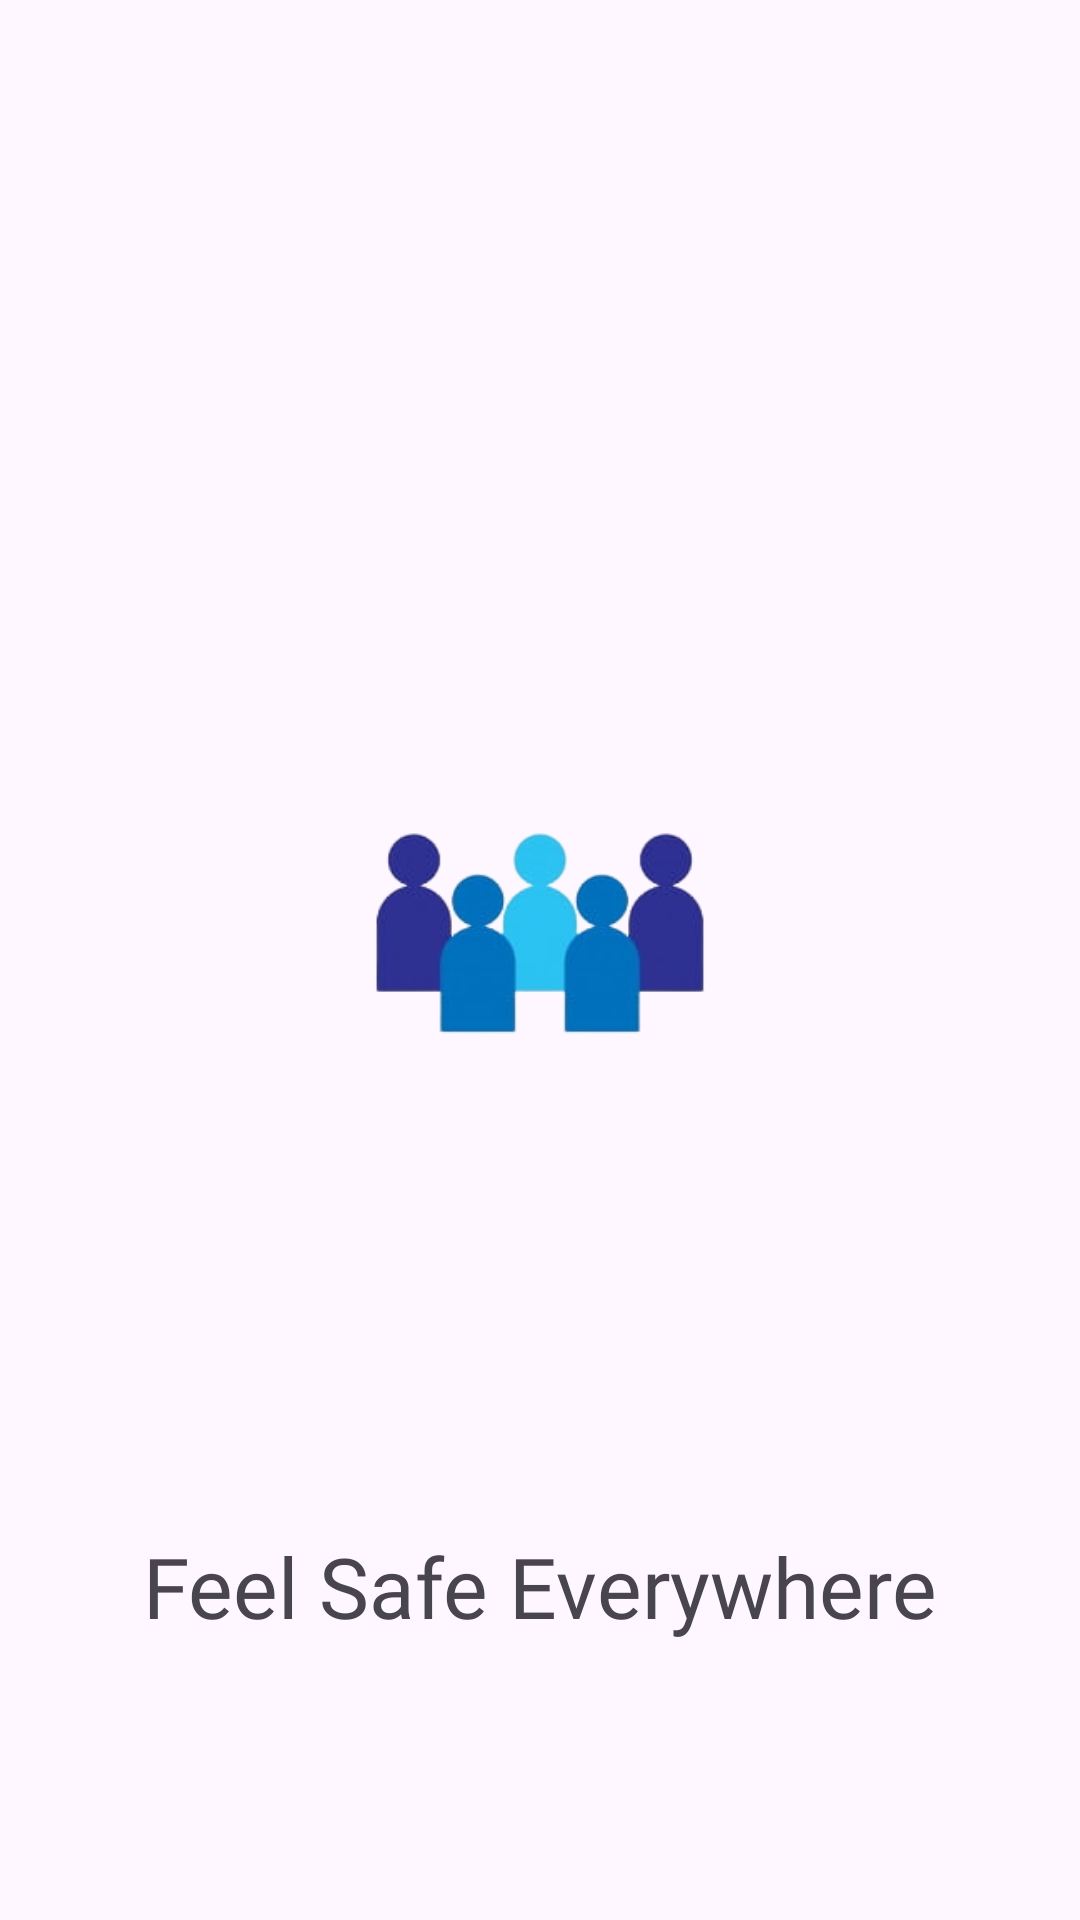

Reconstruct the res/layout file that produces this screen, plus the resources it refers to.
<!-- AndroidManifest.xml: application theme Theme.Wsafety -->
<!-- res/layout/activity_splash_screen.xml -->
<?xml version="1.0" encoding="utf-8"?>
<androidx.constraintlayout.widget.ConstraintLayout xmlns:android="http://schemas.android.com/apk/res/android"
    xmlns:app="http://schemas.android.com/apk/res-auto"
    xmlns:tools="http://schemas.android.com/tools"
    android:layout_width="match_parent"
    android:layout_height="match_parent">

    <ImageView
        android:id="@+id/girlVector"
        android:layout_width="200dp"
        android:layout_height="200dp"
        android:layout_centerInParent="true"
        android:layout_marginBottom="20dp"
        android:src="@drawable/bb"
        app:layout_constraintBottom_toBottomOf="parent"
        app:layout_constraintEnd_toEndOf="parent"
        app:layout_constraintStart_toStartOf="parent"
        app:layout_constraintTop_toTopOf="parent" />

    <TextView
        android:layout_width="wrap_content"
        android:layout_height="wrap_content"
        android:layout_below="@id/girlVector"
        android:layout_centerHorizontal="true"
        android:layout_marginTop="100dp"
        android:fontFamily="@font/varela_round"
        android:text="Feel Safe Everywhere"
        android:textSize="28sp"
        app:layout_constraintEnd_toEndOf="parent"
        app:layout_constraintStart_toStartOf="parent"
        app:layout_constraintTop_toBottomOf="@id/girlVector" />


</androidx.constraintlayout.widget.ConstraintLayout>
<!-- resources referenced by this layout -->
<resources>
  <color name="md_theme_light_primary">#6750A4</color>
  <color name="md_theme_light_onPrimary">#FFFFFF</color>
  <color name="md_theme_light_primaryContainer">#EADDFF</color>
  <color name="md_theme_light_onPrimaryContainer">#21005D</color>
  <color name="md_theme_light_secondary">#625B71</color>
  <color name="md_theme_light_onSecondary">#FFFFFF</color>
  <color name="md_theme_light_secondaryContainer">#E8DEF8</color>
  <color name="md_theme_light_onSecondaryContainer">#1D192B</color>
  <color name="md_theme_light_tertiary">#7D5260</color>
  <color name="md_theme_light_onTertiary">#FFFFFF</color>
  <color name="md_theme_light_tertiaryContainer">#FFD8E4</color>
  <color name="md_theme_light_onTertiaryContainer">#31111D</color>
  <color name="md_theme_light_error">#B3261E</color>
  <color name="md_theme_light_onError">#FFFFFF</color>
  <color name="md_theme_light_errorContainer">#F9DEDC</color>
  <color name="md_theme_light_onErrorContainer">#410E0B</color>
  <color name="md_theme_light_outline">#79747E</color>
  <color name="md_theme_light_background">#FFFBFE</color>
  <color name="md_theme_light_onBackground">#1C1B1F</color>
  <color name="md_theme_light_surface">#FFFBFE</color>
  <color name="md_theme_light_onSurface">#1C1B1F</color>
  <color name="md_theme_light_surfaceVariant">#E7E0EC</color>
  <color name="md_theme_light_onSurfaceVariant">#49454F</color>
  <color name="md_theme_light_inverseSurface">#313033</color>
  <color name="md_theme_light_inverseOnSurface">#F4EFF4</color>
  <color name="md_theme_light_inversePrimary">#D0BCFF</color>
</resources>
